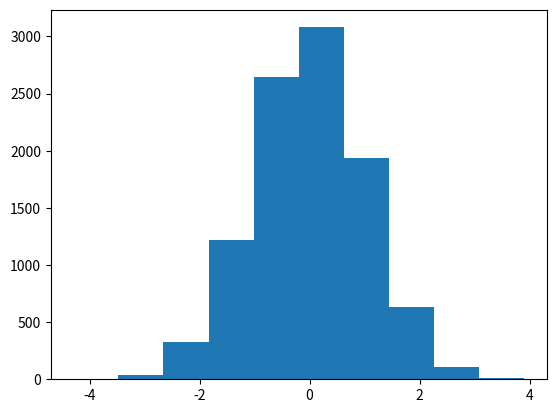
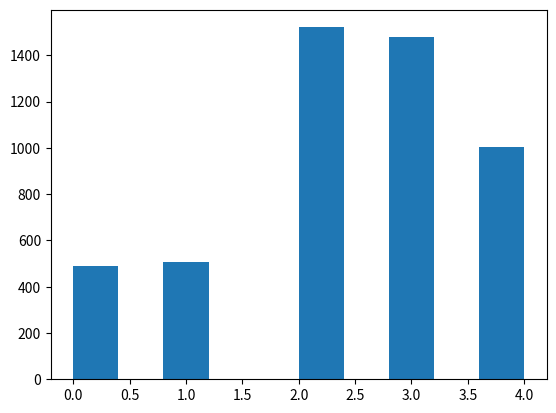

Here is the Python script that generated these plots, in order:
import numpy as np
import matplotlib.pyplot as plt

class ProbabilityModel:

    # Returns a single sample (independent of values returned on previous calls).
    # The returned value is an element of the model's sample space.
    def sample(self):
        return np.random.uniform(0, 1)


# The sample space of this probability model is the set of real numbers, and
# the probability measure is defined by the density function 
# p(x) = 1/(sigma * (2*pi)^(1/2)) * exp(-(x-mu)^2/2*sigma^2)
class UnivariateNormal(ProbabilityModel):
    
    # Initializes a univariate normal probability model object
    # parameterized by mu and (a positive) sigma
    def __init__(self,mu,sigma):
        self.mu = mu
        self.sigma = sigma

    def sample(self):
        u1 = ProbabilityModel().sample()
        u2 = ProbabilityModel().sample()
        z = self.mu + np.sqrt(-2 * np.log(u1)) * np.cos(2 * np.pi * u2) * self.sigma
        return z

    def plot_his(self):
        z = []
        for i in range(-5000, 5000):
            z.append(self.sample())
        plt.hist(z)
        plt.show()

    
# The sample space of this probability model is the set of D dimensional real
# column vectors (modeled as numpy.array of size D x 1), and the probability 
# measure is defined by the density function 
# p(x) = 1/(det(Sigma)^(1/2) * (2*pi)^(D/2)) * exp( -(1/2) * (x-mu)^T * Sigma^-1 * (x-mu) )
class MultiVariateNormal(ProbabilityModel):
    
    # Initializes a multivariate normal probability model object 
    # parameterized by Mu (numpy.array of size D x 1) expectation vector 
    # and symmetric positive definite covariance Sigma (numpy.array of size D x D)
    def __init__(self,Mu,Sigma):
        self.Mu = Mu
        self.Sigma = Sigma

    def sample(self):
        X = []
        
    

# The sample space of this probability model is the finite discrete set {0..k-1}, and 
# the probability measure is defined by the atomic probabilities 
# P(i) = ap[i]
class Categorical(ProbabilityModel):
    
    # Initializes a categorical (a.k.a. multinom, multinoulli, finite discrete) 
    # probability model object with distribution parameterized by the atomic probabilities vector
    # ap (numpy.array of size k).
    def __init__(self,ap):
        self.ap = ap

    def sample(self):
        cum = np.cumsum(self.ap)
        u = ProbabilityModel().sample()
        for i in range(len(self.ap)):
            if u < cum[i]:
                return i

    def plot_his(self):
        z = []
        for i in range(5000):
            z.append(self.sample())
        plt.hist(z)
        plt.show()


# The sample space of this probability model is the union of the sample spaces of 
# the underlying probability models, and the probability measure is defined by 
# the atomic probability vector and the densities of the supplied probability models
# p(x) = sum ad[i] p_i(x)
class MixtureModel(ProbabilityModel):
    
    # Initializes a mixture-model object parameterized by the
    # atomic probabilities vector ap (numpy.array of size k) and by the tuple of 
    # probability models pm
    def __init__(self,ap,pm):
        self.ap = ap
        self.pm = pm

    def sample(self):
        pass

if __name__ == '__main__':
    U = UnivariateNormal(0, 1)
    U.plot_his()
    C = Categorical(np.array([0.1, 0.1, 0.3, 0.3, 0.2]))
    C.plot_his()
